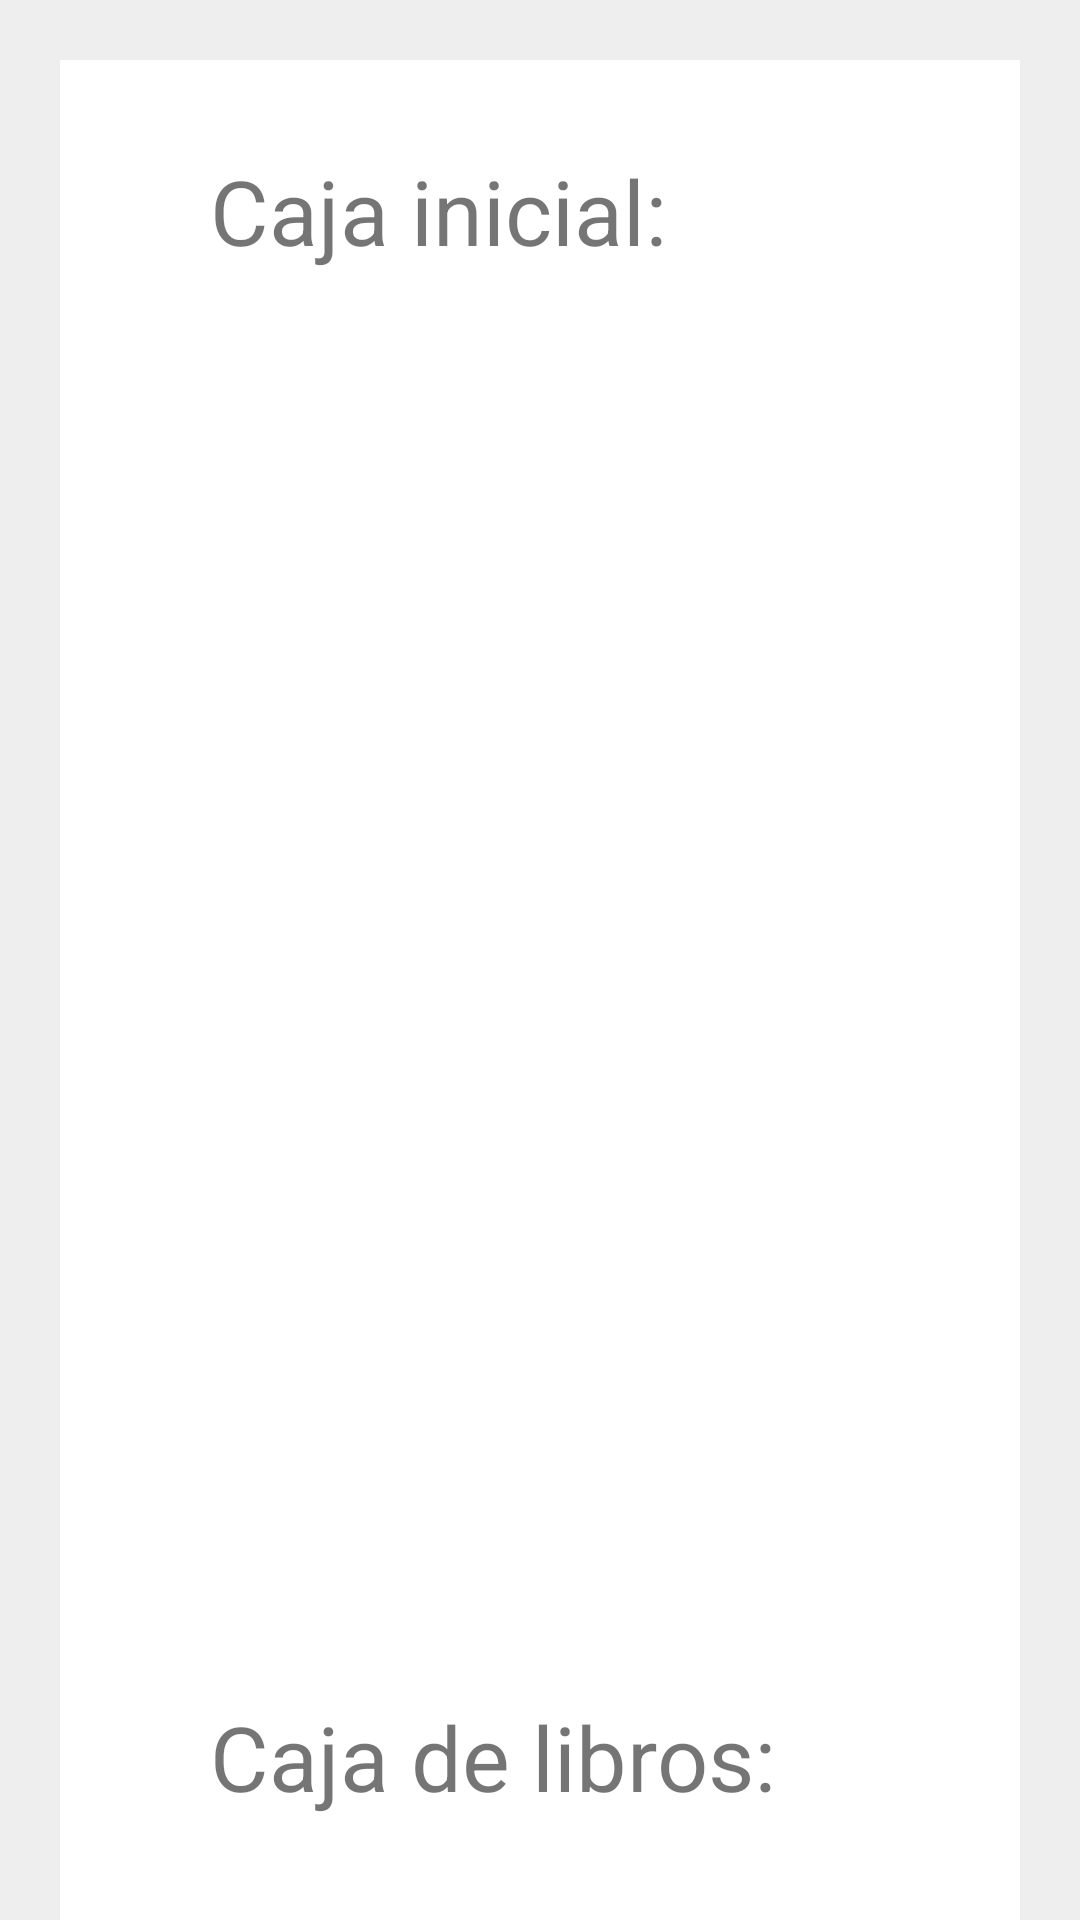

Here is an Android app screen rendered from its layout file. Give the layout XML and the strings, colors and styles it references.
<!-- AndroidManifest.xml: application theme AppTheme -->
<!-- res/layout/activity_cerrar_caja.xml -->
<?xml version="1.0" encoding="utf-8"?>
<LinearLayout xmlns:android="http://schemas.android.com/apk/res/android"
    xmlns:app="http://schemas.android.com/apk/res-auto"
    xmlns:tools="http://schemas.android.com/tools"
    android:layout_width="match_parent"
    android:layout_height="match_parent"
    android:background="@color/fondo_layout"
    android:orientation="vertical"
    tools:context="itonmb.mobilesd.itonmb.cerrar_caja">

    <LinearLayout
        android:layout_width="match_parent"
        android:layout_height="match_parent"
        android:layout_marginLeft="20dp"
        android:layout_marginRight="20dp"
        android:layout_marginTop="20dp"
        android:background="@android:color/background_light"
        android:orientation="vertical">


        <LinearLayout
            android:layout_width="match_parent"
            android:layout_height="wrap_content"
            android:layout_marginLeft="50dp"
            android:layout_marginRight="50dp"
            android:layout_marginTop="30dp"
            android:orientation="horizontal">

            <TextView
                android:id="@+id/lbl_cc_inicial"
                android:layout_width="wrap_content"
                android:layout_height="wrap_content"
                android:text="Caja inicial:"
                android:textSize="30sp" />

            <TextView
                android:id="@+id/txt_caja_inicial_cierre"
                android:layout_width="200dp"
                android:layout_height="50dp"
                android:layout_marginLeft="60dp"
                android:elevation="0dp"
                android:hint="00.00"
                android:textAlignment="textEnd"
                android:textColor="@android:color/black"
                android:textSize="30sp" />

            <TextView
                android:id="@+id/lbl_cc_v_dia"
                android:layout_width="wrap_content"
                android:layout_height="wrap_content"
                android:layout_marginLeft="300dp"
                android:text="Venta del día:"
                android:textSize="30sp" />

            <TextView
                android:id="@+id/txt_venta_dia"
                android:layout_width="200dp"
                android:layout_height="50dp"
                android:layout_marginLeft="20dp"
                android:hint="00.00"
                android:textAlignment="textEnd"
                android:textColor="@android:color/black"
                android:textSize="30sp" />
        </LinearLayout>

        <LinearLayout
            android:layout_width="match_parent"
            android:layout_height="wrap_content"
            android:layout_marginLeft="50dp"
            android:layout_marginRight="50dp"
            android:layout_marginTop="20dp"
            android:orientation="horizontal">

            <TextView
                android:id="@+id/lbl_cc_libros"
                android:layout_width="wrap_content"
                android:layout_height="wrap_content"
                android:text="Caja de libros:"
                android:textSize="30sp" />

            <TextView
                android:id="@+id/txt_caja_libro"
                android:layout_width="200dp"
                android:layout_height="50dp"
                android:layout_marginLeft="25dp"
                android:elevation="0dp"
                android:hint="00.00"
                android:textAlignment="textEnd"
                android:textColor="@android:color/black"
                android:textSize="30sp" />

            <TextView
                android:id="@+id/lbl_cc_diferencia"
                android:layout_width="wrap_content"
                android:layout_height="wrap_content"
                android:layout_marginLeft="300dp"
                android:text="Diferencia:"
                android:textSize="30sp" />

            <TextView
                android:id="@+id/txt_diferencia"
                android:layout_width="200dp"
                android:layout_height="50dp"
                android:layout_marginLeft="60dp"
                android:hint="00.00"
                android:text="0"
                android:textAlignment="textEnd"
                android:textColor="@android:color/black"
                android:textSize="30sp" />
        </LinearLayout>

        <LinearLayout
            android:layout_width="match_parent"
            android:layout_height="wrap_content"
            android:layout_marginLeft="50dp"
            android:layout_marginRight="50dp"
            android:layout_marginTop="20dp"
            android:orientation="horizontal">


            <TextView
                android:id="@+id/textView55"
                android:layout_width="wrap_content"
                android:layout_height="wrap_content"
                android:text="Caja Final USD:"
                android:textSize="30sp" />

            <EditText
                android:id="@+id/txt_monto_final_usd"
                android:layout_width="160dp"
                android:layout_height="60dp"
                android:layout_marginLeft="55dp"
                android:layout_marginRight="50dp"
                android:ems="14"
                android:hint="00.00"
                android:inputType="number"
                android:text="0"
                android:textAlignment="textEnd"
                android:textColor="@android:color/black"
                android:textSize="30sp" />

            <TextView
                android:id="@+id/textView5"
                android:layout_width="wrap_content"
                android:layout_height="wrap_content"
                android:layout_marginLeft="245dp"
                android:text="Caja Final MXN:"
                android:textSize="30sp" />

            <EditText
                android:id="@+id/txt_monto_final_mxn"
                android:layout_width="160dp"
                android:layout_height="60dp"
                android:layout_marginLeft="35dp"
                android:layout_marginRight="50dp"
                android:ems="14"
                android:hint="00.00"
                android:inputType="number"
                android:text="0"
                android:textAlignment="textEnd"
                android:textColor="@android:color/black"
                android:textSize="30sp" />


        </LinearLayout>

        <LinearLayout
            android:layout_width="match_parent"
            android:layout_height="wrap_content"
            android:layout_marginLeft="50dp"
            android:layout_marginRight="50dp"
            android:layout_marginTop="60dp"
            android:orientation="vertical">

            <Button
                android:id="@+id/btn_billetes"
                style="?android:attr/borderlessButtonStyle"
                android:layout_width="match_parent"
                android:layout_height="60dp"
                android:background="@color/fondo_layout"
                android:drawableRight="@drawable/popup"
                android:paddingLeft="50dp"
                android:text="Billetes"
                android:textAlignment="textStart"
                android:textSize="24sp" />

            <Button
                android:id="@+id/btn_monedas"
                style="?android:attr/borderlessButtonStyle"
                android:layout_width="match_parent"
                android:layout_height="60dp"
                android:layout_marginTop="30dp"
                android:background="@color/fondo_layout"
                android:drawableRight="@drawable/popup"
                android:paddingLeft="50dp"
                android:text="Monedas"
                android:textAlignment="textStart"
                android:textSize="24sp" />
        </LinearLayout>

        <LinearLayout
            android:id="@+id/lay_btn_caja"
            android:layout_width="match_parent"
            android:layout_height="wrap_content"
            android:layout_marginLeft="20dp"
            android:layout_marginRight="20dp"
            android:layout_marginTop="30dp"
            android:orientation="horizontal">

            <Button
                android:id="@+id/btn_canc_cierra_caja"
                android:layout_width="wrap_content"
                android:layout_height="60dp"
                android:layout_marginLeft="100dp"
                android:layout_marginRight="30dp"
                android:layout_weight="1"
                android:background="@color/colorbtncancelar"
                android:text="CANCELAR"
                android:textColor="@android:color/background_light" />

            <Button
                android:id="@+id/btn_conf_cierra_caja"
                android:layout_width="wrap_content"
                android:layout_height="60dp"
                android:layout_marginRight="100dp"
                android:layout_weight="1"
                android:background="@android:color/holo_blue_light"
                android:text="CONFIRMAR"
                android:textColor="@android:color/background_light" />
        </LinearLayout>

    </LinearLayout>

</LinearLayout>
<!-- resources referenced by this layout -->
<resources>
  <color name="colorbtncancelar">#c20f50</color>
  <color name="fondo_layout">#eeeeee</color>
  <!-- drawable popup: png bitmap (drawable, 512 bytes) -->
  <style name="AppTheme" parent="Theme.AppCompat.Light.NoActionBar">
          
          <item name="colorPrimary">@color/colorPrimary</item>
          <item name="colorPrimaryDark">@color/colorPrimaryDark</item>
          <item name="colorAccent">@color/colorAccent</item>
      </style>
  <color name="colorPrimary">#303958</color>
  <color name="colorPrimaryDark">#303958</color>
  <color name="colorAccent">#2b2b2b</color>
</resources>
